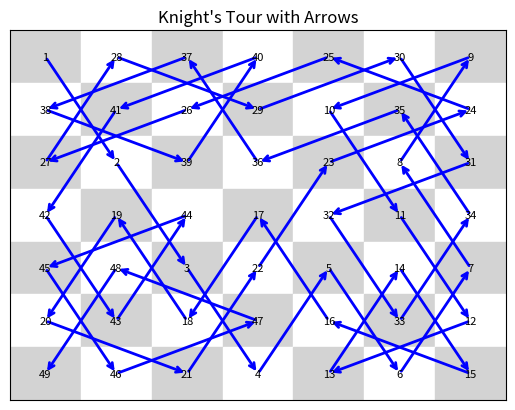

Python code for this plot:
import matplotlib.pyplot as plt
if __name__=="__main__":
    print('THE KNIGHT TOUR PROBLEM')
    print('computing........')
    path=[]
    start=(0,0)
    visited=set()
    board_size=7

    def knight_moves(cell,visited,board_size):
        pos=[]
        x,y=cell
        directions=[(2,1),(2,-1),(-2,1),(-2,-1),(1,2),(1,-2),(-1,2),(-1,-2)]
        for dx,dy in directions:
            nx,ny=x+dx,y+dy
            if nx<0 or ny<0 or nx>=board_size or ny>=board_size or (nx,ny) in visited:
                continue
            else:
                pos.append((nx,ny))
        return pos
    
    def backtrack(curr):
        path.append(curr)
        visited.add(curr)
        if len(path) == board_size*board_size:
            return True
        for new in knight_moves(curr,visited,board_size):
            if backtrack(new):
                return True
        visited.remove(curr)
        path.pop()
        return False
    def visualise(path, board_size):
        fig, ax = plt.subplots()
        ax.set_xlim(-0.5, board_size - 0.5)
        ax.set_ylim(-0.5, board_size - 0.5)
        ax.set_xticks([])
        ax.set_yticks([])
        ax.invert_yaxis()

        # Draw chessboard squares
        for i in range(board_size):
            for j in range(board_size):
                color = 'lightgray' if (i + j) % 2 == 0 else 'white'
                ax.add_patch(plt.Rectangle((j - 0.5, i - 0.5), 1, 1, color=color))

        for i in range(len(path) - 1):
            x1, y1 = path[i][1], path[i][0]
            x2, y2 = path[i + 1][1], path[i + 1][0]
            ax.annotate("",
                        xy=(x2, y2),
                        xytext=(x1, y1),
                        arrowprops=dict(arrowstyle="->", color='blue', lw=2))

        for idx, (x, y) in enumerate(path):
            ax.text(y, x, str(idx + 1), ha='center', va='center', fontsize=8, color='black')

        plt.title("Knight's Tour with Arrows")
        plt.show()

    if backtrack(start):
        board=[[-1]*board_size for _ in range(board_size)]
        for idx,(x,y) in enumerate(path):
            board[x][y]=idx+1
        for row in board:
            print(row)
        visualise(path, board_size)
    else:
        print("No path exist")
